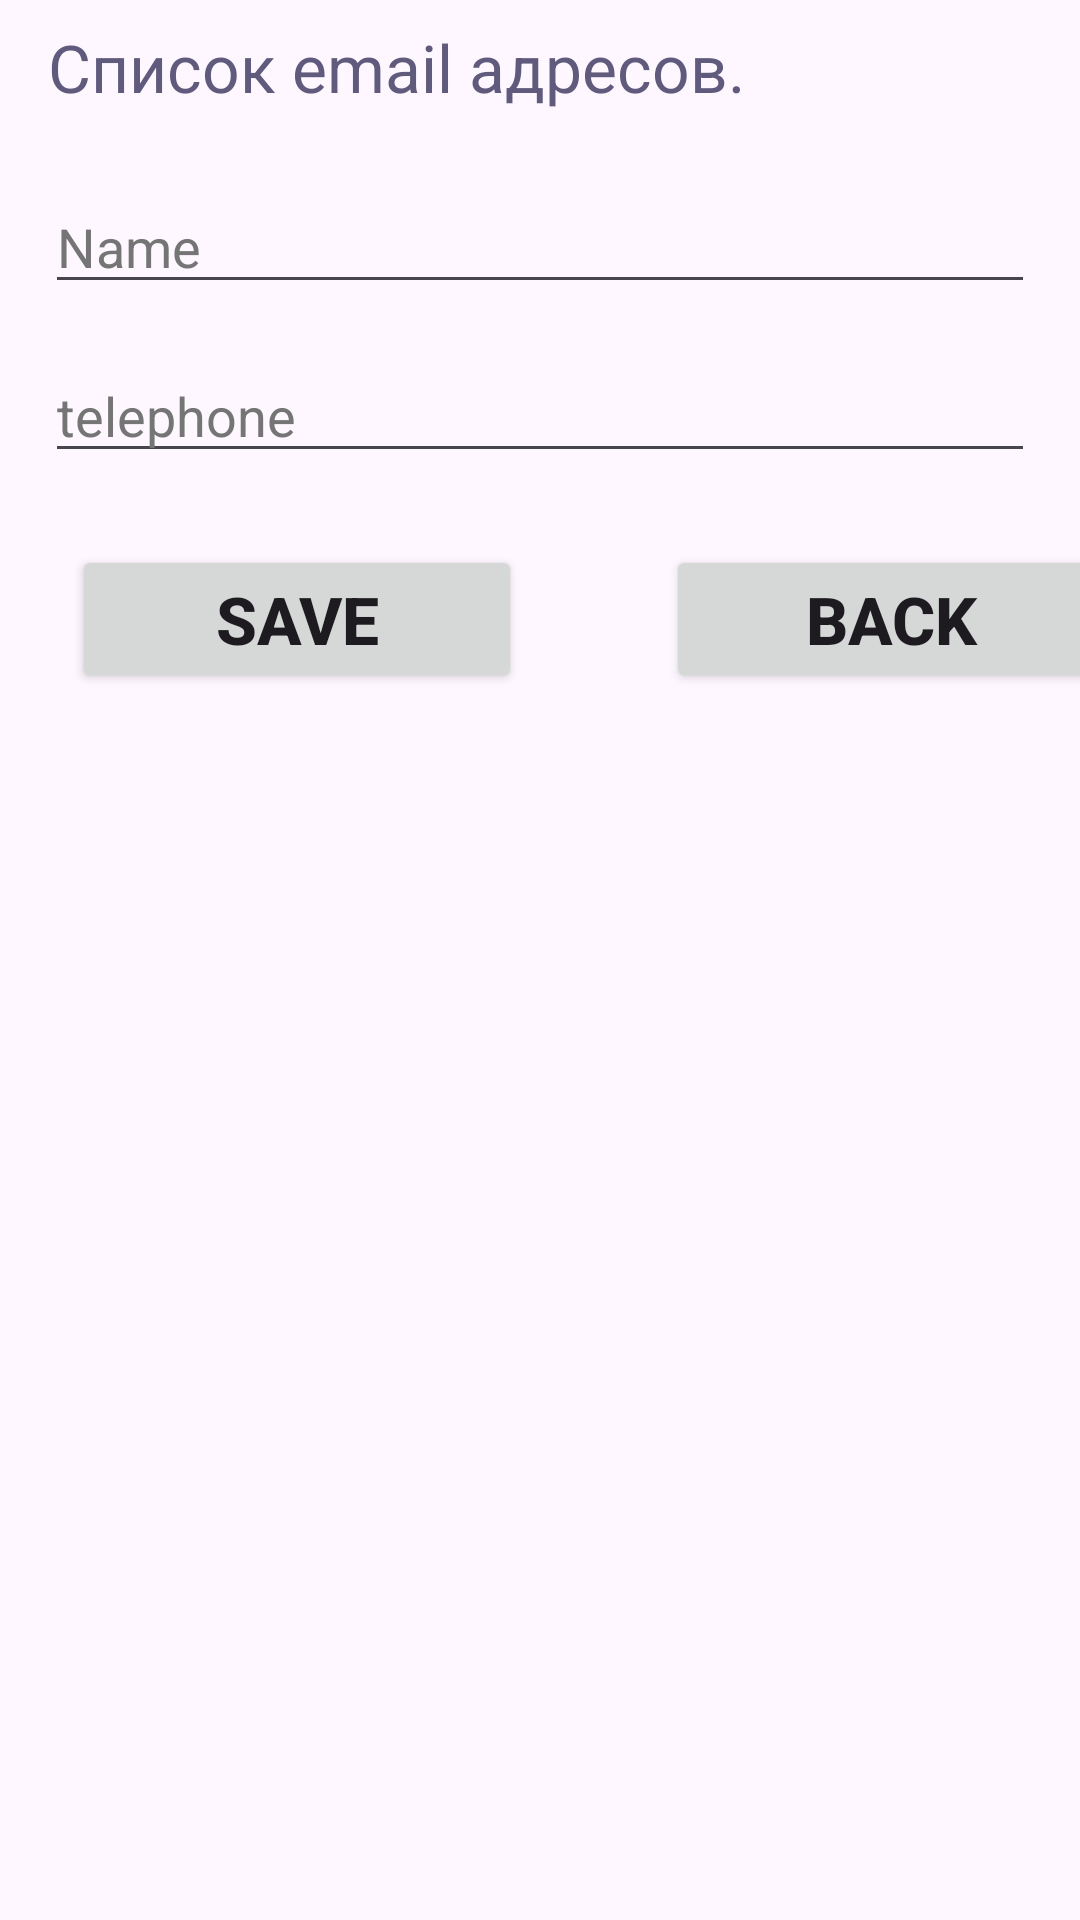

Reconstruct the res/layout file that produces this screen, plus the resources it refers to.
<!-- AndroidManifest.xml: application theme Theme.Task_046 -->
<!-- res/layout/fragment_contact.xml -->
<?xml version="1.0" encoding="utf-8"?>
<LinearLayout
    xmlns:android="http://schemas.android.com/apk/res/android"
    xmlns:app="http://schemas.android.com/apk/res-auto"
    xmlns:tools="http://schemas.android.com/tools"
    android:id="@+id/emailFragment"
    android:layout_width="match_parent"
    android:layout_height="match_parent"
    android:orientation="vertical"
    tools:context=".contactFragment">

    <androidx.appcompat.widget.Toolbar
        android:id="@+id/toolBarContact"
        android:layout_width="match_parent"
        android:layout_height="45dp"
        android:background="@color/toolBar"
        app:layout_constraintStart_toStartOf="parent"
        app:layout_constraintTop_toTopOf="parent"
        app:title="Список email адресов."
        app:titleTextColor="@color/material_dynamic_tertiary40"/>

    <LinearLayout
        android:layout_width="match_parent"
        android:layout_height="wrap_content"
        android:orientation="vertical"
        app:layout_constraintBottom_toBottomOf="parent"
        app:layout_constraintEnd_toEndOf="parent"
        app:layout_constraintStart_toStartOf="parent"
        app:layout_constraintTop_toTopOf="parent">

        <EditText
            android:id="@+id/nameET"
            android:layout_width="match_parent"
            android:layout_height="wrap_content"
            android:layout_marginLeft="15dp"
            android:layout_marginTop="15dp"
            android:layout_marginRight="15dp"
            android:autofillHints="emailAddress"
            android:hint="Name"
            android:inputType="textEmailAddress"
            android:minHeight="36dp"
            android:textColorHint="#757575"/>

        <EditText
            android:id="@+id/telephoneET"
            android:layout_width="match_parent"
            android:layout_height="wrap_content"
            android:layout_marginLeft="15dp"
            android:layout_marginTop="15dp"
            android:layout_marginRight="15dp"
            android:hint="telephone"
            android:minHeight="36dp"
            android:textColorHint="#757575"/>

        <LinearLayout
            android:layout_width="match_parent"
            android:layout_height="wrap_content"
            android:orientation="horizontal"
            app:layout_constraintBottom_toBottomOf="parent"
            app:layout_constraintEnd_toEndOf="parent"
            app:layout_constraintStart_toStartOf="parent"
            app:layout_constraintTop_toTopOf="parent">

        <Button
            android:id="@+id/saveBTN"
            android:layout_width="150dp"
            android:layout_height="wrap_content"
            android:layout_margin="24dp"
            android:text="Save"
            android:textSize="22sp"
            android:textStyle="bold"/>

        <Button
            android:id="@+id/backBTN"
            android:layout_width="150dp"
            android:layout_height="wrap_content"
            android:layout_margin="24dp"
            android:text="Back"
            android:textSize="22sp"
            android:textStyle="bold"/>
        </LinearLayout>

    </LinearLayout>

    <androidx.recyclerview.widget.RecyclerView
        android:id="@+id/recyclerViewRV"
        android:layout_width="match_parent"
        android:layout_height="match_parent"
        android:layout_margin="8dp"
        app:layout_constraintBottom_toBottomOf="parent"
        app:layout_constraintStart_toStartOf="parent"
        app:layout_constraintTop_toTopOf="parent"
        app:layout_constraintEnd_toEndOf="parent"
        tools:listitem="@layout/list_item"
        />

</LinearLayout>
<!-- res/layout/list_item.xml (included above) -->
<?xml version="1.0" encoding="utf-8"?>
<LinearLayout
    xmlns:android="http://schemas.android.com/apk/res/android"
    android:layout_width="match_parent"
    android:layout_height="wrap_content"
    android:orientation="vertical">

    <LinearLayout
        android:layout_width="match_parent"
        android:layout_height="wrap_content"
        android:padding="10px"
        android:orientation="horizontal">

        <ImageView
            android:id="@+id/imageViewIV"
            android:layout_width="80dp"
            android:layout_height="80dp"
            android:layout_gravity="center"
            android:layout_marginLeft="40dp"
            android:src="@mipmap/ic_launcher"/>

        <LinearLayout
            android:layout_width="match_parent"
            android:layout_height="wrap_content"
            android:padding="20px"
            android:orientation="vertical">

        <TextView
            android:id="@+id/nameTV"
            android:layout_width="wrap_content"
            android:layout_height="wrap_content"
            android:layout_gravity="center"
            android:layout_marginTop="10dp"
            android:textSize="15dp"
            android:hint="имя пользователя" />

            <TextView
                android:id="@+id/telephoneTV"
                android:layout_width="wrap_content"
                android:layout_height="wrap_content"
                android:layout_gravity="center"
                android:layout_marginTop="10dp"
                android:textSize="15dp"
                android:hint="телефон пользователя" />
        </LinearLayout>

    </LinearLayout>

</LinearLayout>
<!-- resources referenced by this layout -->
<resources>
  <style name="Theme.Task_046" parent="Base.Theme.Task_046" />
  <style name="Base.Theme.Task_046" parent="Theme.Material3.DayNight.NoActionBar">
          
          
      </style>
</resources>
